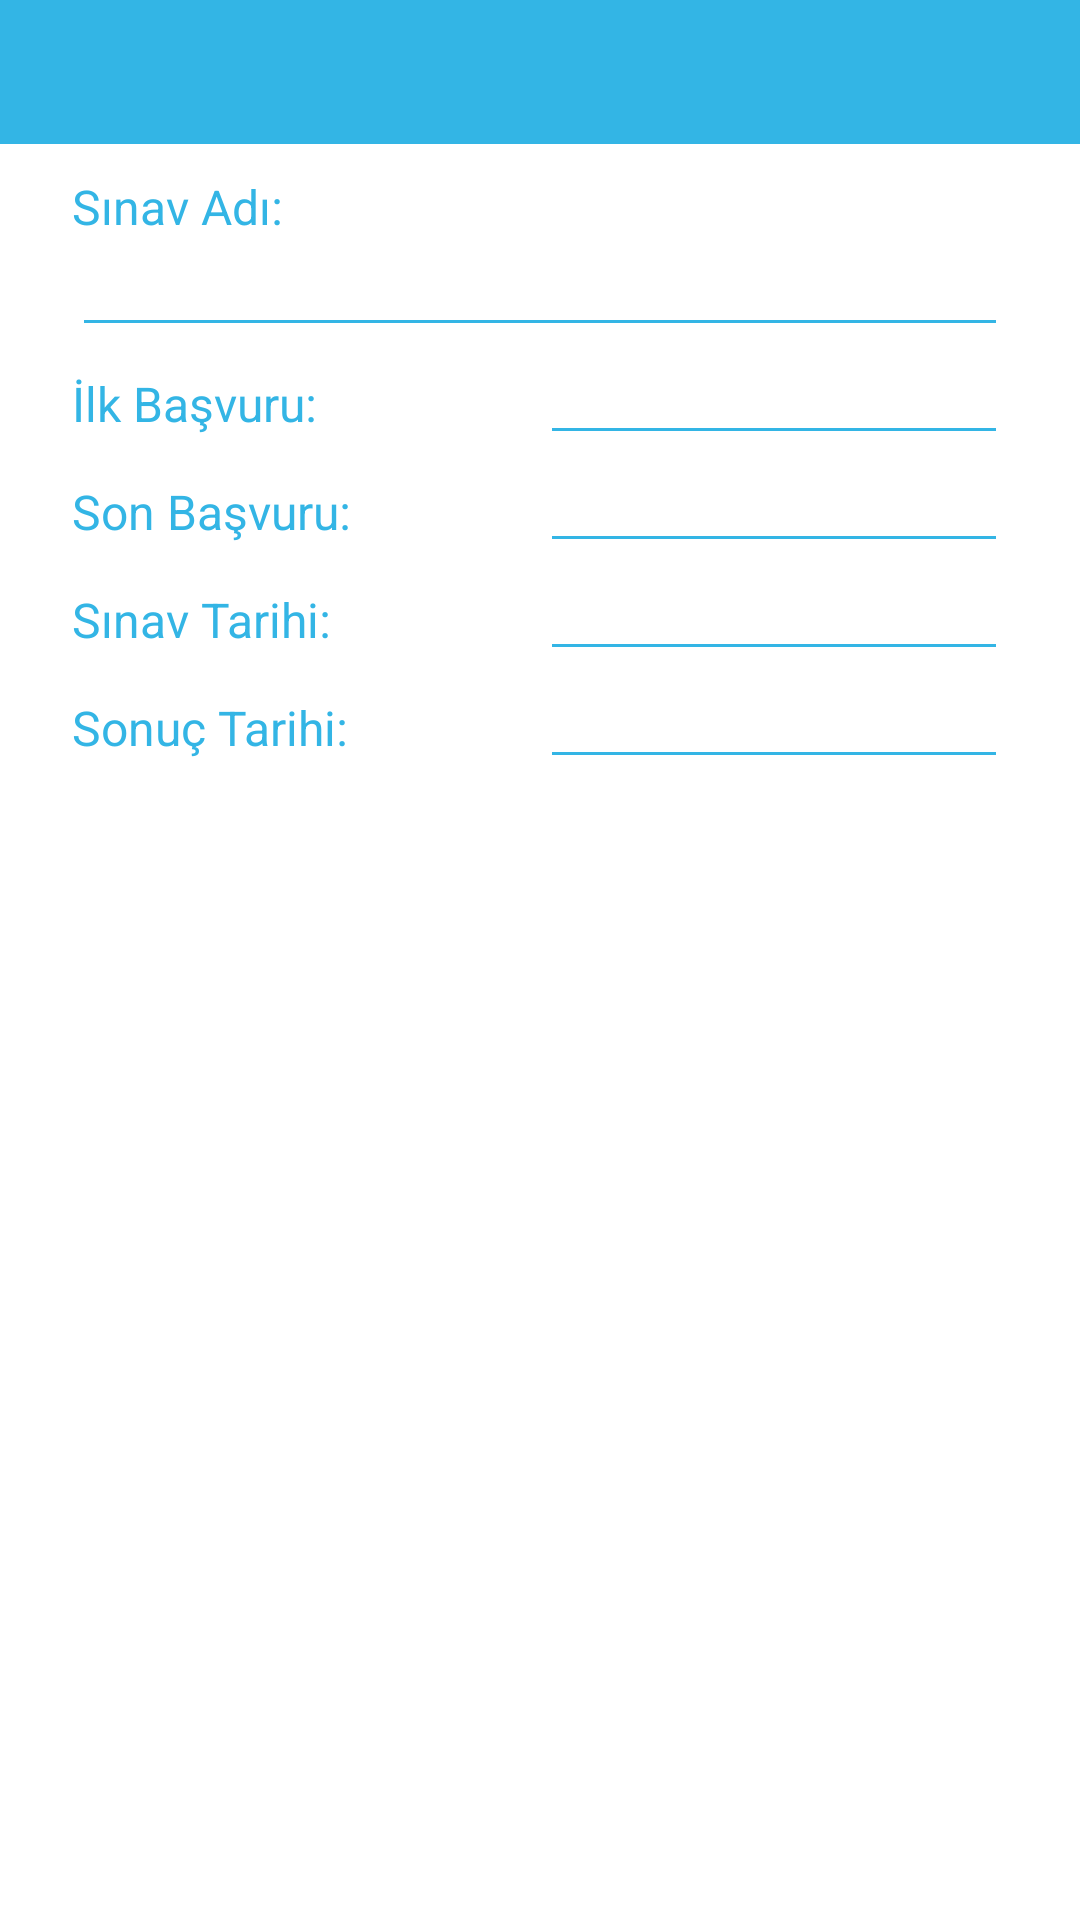

This screen was rendered from an Android layout file. Write that file and the resources it references.
<!-- AndroidManifest.xml: application theme AppTheme -->
<!-- res/layout/exam_dialog.xml -->
<?xml version="1.0" encoding="utf-8"?>
<LinearLayout
    xmlns:android="http://schemas.android.com/apk/res/android"
    xmlns:tools="http://schemas.android.com/tools"
    android:id="@+id/parentPanel"
    android:layout_width="match_parent"
    android:layout_height="wrap_content"
    android:orientation="vertical"
    android:background="@color/colorSecondary">

    <LinearLayout
        android:id="@+id/topPanel"
        android:layout_width="match_parent"
        android:layout_height="wrap_content"
        android:minHeight="48dip"
        android:orientation="vertical"
        android:background="@color/colorAccent">

        <LinearLayout android:id="@+id/title_template"
            android:layout_width="match_parent"
            android:layout_height="0dp"
            android:orientation="horizontal"
            android:layout_marginTop="0dip"
            android:layout_marginLeft="24dip"
            android:layout_marginRight="24dip"
            android:layout_marginBottom="0dip"
            android:layout_weight="1"
            android:gravity="bottom">

            <TextView
                android:id="@+id/alertTitle"
                style="?android:attr/textAppearanceLarge"
                android:maxLines="1"
                android:ellipsize="end"
                android:layout_width="match_parent"
                android:layout_height="wrap_content"
                android:layout_weight="0"
                android:textAppearance="@style/TextAppearance.AppCompat.Notification.Title"
                android:fontFamily="sans-serif"
                android:textSize="20sp"
                android:textColor="@color/colorSecondary" />

        </LinearLayout>

    </LinearLayout>

    <LinearLayout android:id="@+id/contentPanel"
        android:layout_width="match_parent"
        android:layout_height="wrap_content"
        android:layout_weight="1"
        android:orientation="vertical">
        <ScrollView android:id="@+id/scrollView"
            android:layout_width="match_parent"
            android:layout_height="wrap_content"
            android:paddingTop="10dip"
            android:paddingBottom="12dip"
            android:paddingLeft="24dip"
            android:paddingRight="24dip"
            android:overScrollMode="ifContentScrolls">
            <LinearLayout xmlns:android="http://schemas.android.com/apk/res/android"
                android:orientation="vertical" android:layout_width="match_parent"
                android:layout_height="match_parent"
                android:id="@+id/message">

                <TextView
                    android:text="Sınav Adı:"
                    android:layout_width="match_parent"
                    android:layout_height="wrap_content"
                    android:textColor="@color/colorAccent"
                    android:textSize="16sp" />

                <EditText
                    android:layout_width="match_parent"
                    android:layout_height="wrap_content"
                    android:inputType="text|textCapWords|textAutoCorrect"
                    android:ems="10"
                    android:id="@+id/nameEditText"
                    android:textColor="@color/colorAccent"
                    android:backgroundTint="@color/colorAccent"
                    android:textSize="14sp"
                    android:textColorLink="@color/colorAccent"
                    android:textCursorDrawable="?android:attr/textCursorDrawable" />

                <LinearLayout
                    android:orientation="horizontal"
                    android:layout_width="match_parent"
                    android:layout_height="match_parent">

                    <TextView
                        android:text="İlk Başvuru:"
                        android:layout_width="match_parent"
                        android:layout_height="wrap_content"
                        android:textColor="@color/colorAccent"
                        android:textSize="16sp"
                        android:layout_weight="1" />

                    <EditText
                        android:layout_width="match_parent"
                        android:layout_height="wrap_content"
                        android:inputType="date"
                        android:ems="10"
                        android:id="@+id/FirstEditText"
                        android:textColor="@color/colorAccent"
                        android:backgroundTint="@color/colorAccent"
                        android:textSize="14sp"
                        android:layout_weight="1"
                        android:textColorLink="@color/colorAccent"
                        android:textCursorDrawable="?android:attr/textCursorDrawable" />

                </LinearLayout>

                <LinearLayout
                    android:orientation="horizontal"
                    android:layout_width="match_parent"
                    android:layout_height="match_parent">

                    <TextView
                        android:text="Son Başvuru:"
                        android:layout_width="match_parent"
                        android:layout_height="wrap_content"
                        android:textColor="@color/colorAccent"
                        android:textSize="16sp"
                        android:layout_weight="1" />

                    <EditText
                        android:layout_width="match_parent"
                        android:layout_height="wrap_content"
                        android:inputType="date"
                        android:ems="10"
                        android:id="@+id/LastEditText"
                        android:textColor="@color/colorAccent"
                        android:backgroundTint="@color/colorAccent"
                        android:textSize="14sp"
                        android:layout_weight="1"
                        android:textColorLink="@color/colorAccent"
                        android:textCursorDrawable="?android:attr/textCursorDrawable" />
                </LinearLayout>

                <LinearLayout
                    android:orientation="horizontal"
                    android:layout_width="match_parent"
                    android:layout_height="match_parent">

                    <TextView
                        android:text="Sınav Tarihi:"
                        android:layout_width="match_parent"
                        android:layout_height="wrap_content"
                        android:textColor="@color/colorAccent"
                        android:textSize="16sp"
                        android:layout_weight="1" />

                    <EditText
                        android:layout_width="match_parent"
                        android:layout_height="wrap_content"
                        android:inputType="date"
                        android:ems="10"
                        android:id="@+id/sınavEditText"
                        android:textColor="@color/colorAccent"
                        android:backgroundTint="@color/colorAccent"
                        android:textSize="14sp"
                        android:layout_weight="1"
                        android:textColorLink="@color/colorAccent"
                        android:textCursorDrawable="?android:attr/textCursorDrawable" />
                </LinearLayout>

                <LinearLayout
                    android:orientation="horizontal"
                    android:layout_width="match_parent"
                    android:layout_height="match_parent">

                    <TextView
                        android:text="Sonuç Tarihi:"
                        android:layout_width="match_parent"
                        android:layout_height="wrap_content"
                        android:textColor="@color/colorAccent"
                        android:textSize="16sp"
                        android:layout_weight="1" />

                    <EditText
                        android:layout_width="match_parent"
                        android:layout_height="wrap_content"
                        android:inputType="date"
                        android:ems="10"
                        android:id="@+id/sonuçEditText"
                        android:textColor="@color/colorAccent"
                        android:backgroundTint="@color/colorAccent"
                        android:textSize="14sp"
                        android:layout_weight="1"
                        android:textColorLink="@color/colorAccent"
                        android:textCursorDrawable="?android:attr/textCursorDrawable" />
                </LinearLayout>

            </LinearLayout>
        </ScrollView>
    </LinearLayout>
    <LinearLayout android:id="@+id/buttonPanel"
        android:layout_width="match_parent"
        android:layout_height="wrap_content"
        android:minHeight="54dip"
        android:orientation="vertical" >
        <LinearLayout
            style="?android:attr/buttonBarStyle"
            android:layout_width="match_parent"
            android:layout_height="wrap_content"
            android:orientation="horizontal"
            android:paddingTop="4dip"
            android:paddingStart="24dip"
            android:paddingEnd="18dip"
            android:measureWithLargestChild="true">
            <LinearLayout android:id="@+id/leftSpacer"
                android:layout_weight="0.8"
                android:layout_width="0dip"
                android:layout_height="wrap_content"
                android:orientation="horizontal"
                android:visibility="visible" />
            <Button android:id="@+id/button3"
                android:layout_width="0dip"
                android:layout_gravity="center_horizontal"
                android:layout_weight="1"
                style="?android:attr/buttonBarButtonStyle"
                android:maxLines="2"
                android:layout_height="wrap_content"
                android:textColor="@color/colorAccent" />
            <Button android:id="@+id/button2"
                android:layout_width="0dip"
                android:layout_gravity="right"
                android:layout_weight="1"
                style="?android:attr/buttonBarButtonStyle"
                android:maxLines="2"
                android:layout_height="wrap_content"
                android:textColor="@color/colorAccent" />
        </LinearLayout>
    </LinearLayout>
</LinearLayout>
<!-- resources referenced by this layout -->
<resources>
  <color name="colorAccent">#33b5e5</color>
  <color name="colorSecondary">#FFFFFF</color>
  <style name="AppTheme" parent="Theme.AppCompat.NoActionBar">
          
          <item name="colorPrimary">@color/colorPrimary</item>
          <item name="colorPrimaryDark">@color/colorPrimaryDark</item>
          <item name="colorAccent">@android:color/holo_blue_light</item>
      </style>
  <color name="colorPrimary">#33b5e5</color>
  <color name="colorPrimaryDark">#33b5e5</color>
</resources>
